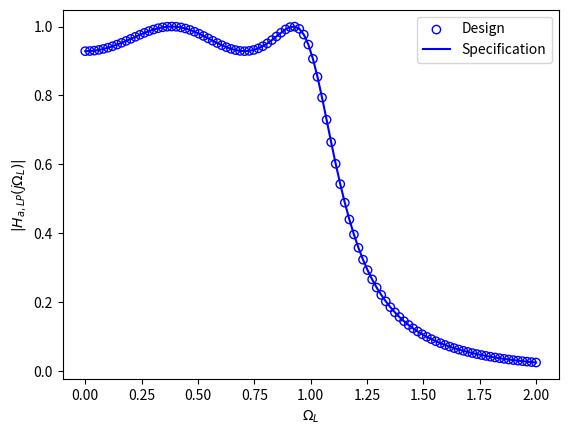

This figure's Python source:
import numpy as np
import matplotlib.pyplot as plt

# Define the range of Omega values
Omega = np.linspace(0, 2, 100)
Omega_L = np.linspace(0, 2, 100)

# Define the function p(Omega)
def p(Omega):
    return np.where(Omega < 1, np.cos(4 * np.arccos(Omega)), np.cosh(4 * np.arccosh(Omega)))

# Define the function q(Omega)
def q(Omega):
    return 1 / np.sqrt(1 + 0.16 * p(Omega)**2)
        
# Define the function H_a,LP(jOmega_L)
c4 = 8 * Omega_L**4 - 8 * Omega_L**2 + 1
H_squared = 1 / (1 + 0.16 * c4**2)
H = np.sqrt(H_squared)

# Define the function H_a,LP(s_L)
s_L = 1j * Omega_L
numerator = 0.3125
denominator = [1, 1.1068, 1.6125, 0.9140, 0.3366]
H_s_L = numerator / np.polyval(denominator, s_L)

# Plot the function q(Omega) using a scatter plot
plt.figure()
plt.scatter(Omega, q(Omega), color='blue', marker='o', facecolors='none', edgecolors='blue')

# Plot the second function (modulus plot)
plt.plot(Omega_L, np.abs(H_s_L), color='blue')

plt.xlabel('$\Omega_L$')
plt.ylabel('$|H_{a,LP}(j\Omega_L)|$')
plt.legend(['Design', 'Specification'], loc='best')
plt.grid(False)
plt.savefig('figure2.png')
plt.show()


